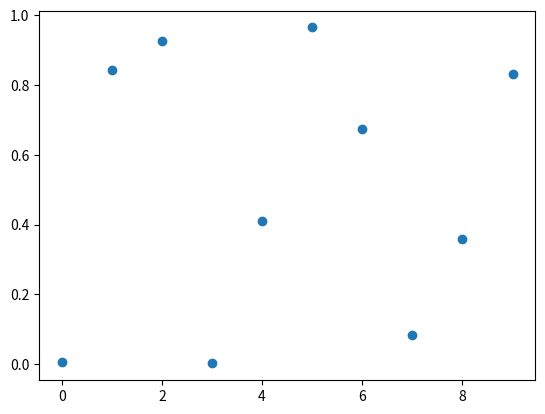

Source code (Python):
from matplotlib import pyplot as plt
import random
import statistics

float_nums: list[float] = [round(random.random(), 3) for i in range(10)]
print("Массив случайных значений: ", float_nums)
print("Средние значения массива: ", statistics.mean(float_nums))
print("Медианные значения массива: ", statistics.median(float_nums))
plt.scatter(list(range(0,10)), float_nums)
plt.show()
#объяснить разницу
